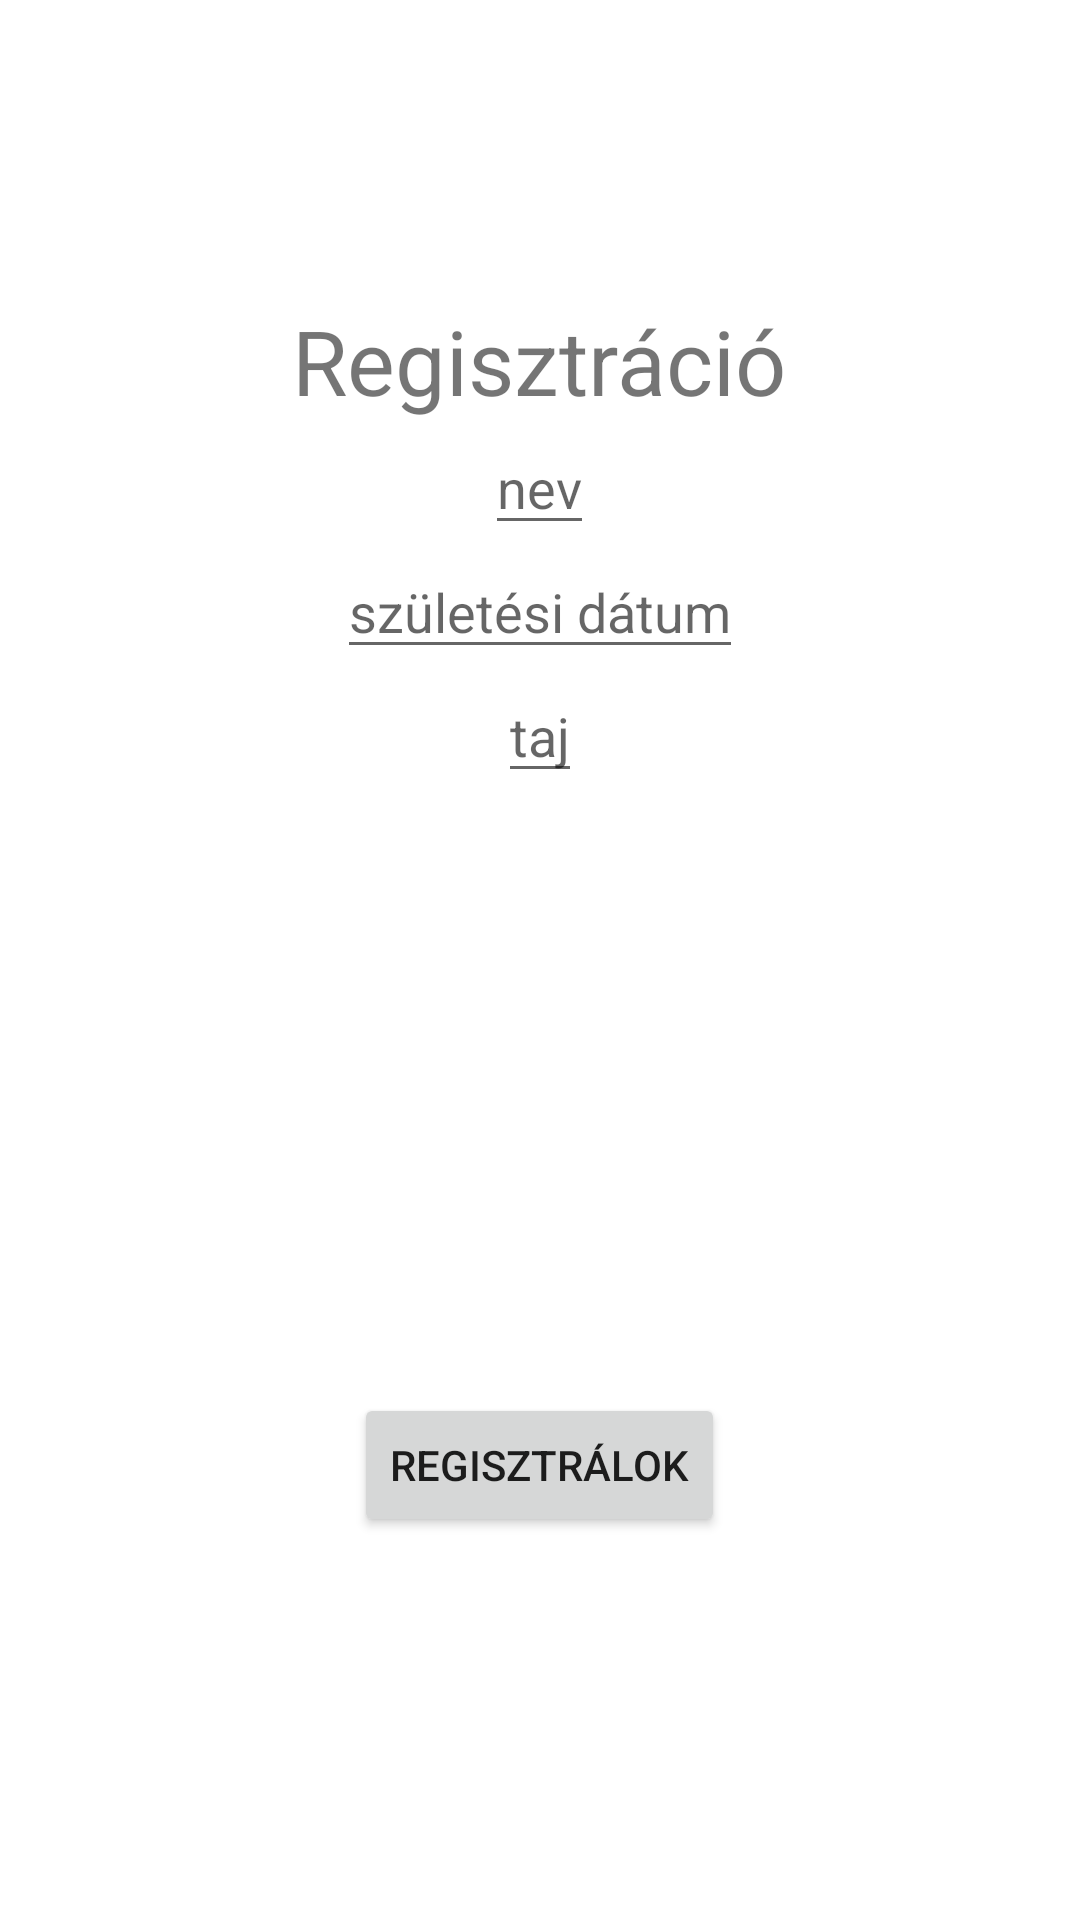

The Android layout XML behind this screen, and the referenced resources:
<!-- AndroidManifest.xml: application theme Theme.Covid_cilike -->
<!-- res/layout/activity_main.xml -->
<?xml version="1.0" encoding="utf-8"?>
<RelativeLayout xmlns:android="http://schemas.android.com/apk/res/android"
    xmlns:app="http://schemas.android.com/apk/res-auto"
    xmlns:tools="http://schemas.android.com/tools"
    android:layout_width="match_parent"
    android:layout_height="match_parent"
    tools:context=".MainActivity">

    <TextView
        android:id="@+id/reg"
        android:layout_width="wrap_content"
        android:layout_height="wrap_content"
        android:text="Regisztráció"
        android:layout_centerHorizontal="true"
        android:textSize="30dp"
        android:layout_marginTop="100dp"
        />
    <EditText
        android:id="@+id/nev"
        android:layout_width="wrap_content"
        android:layout_height="wrap_content"
        android:hint="nev"
        android:layout_below="@+id/reg"
        android:layout_centerHorizontal="true"
        />
    <EditText
        android:id="@+id/szuldat"
        android:layout_width="wrap_content"
        android:layout_height="wrap_content"
        android:hint="születési dátum"
        android:layout_below="@+id/nev"
        android:layout_centerHorizontal="true"
        />
    <EditText
        android:id="@+id/taj"
        android:layout_width="wrap_content"
        android:layout_height="wrap_content"
        android:layout_below="@+id/szuldat"
        android:layout_centerHorizontal="true"
        android:hint="taj"
        />
    <Button
        android:id="@+id/regisztral"
        android:layout_width="wrap_content"
        android:layout_height="wrap_content"
        android:layout_below="@id/taj"
        android:text="Regisztrálok"
        android:layout_centerHorizontal="true"
        android:layout_marginTop="200dp"/>
</RelativeLayout>
<!-- resources referenced by this layout -->
<resources>
  <style name="Theme.Covid_cilike" parent="Theme.MaterialComponents.DayNight.DarkActionBar">
          
          <item name="colorPrimary">@color/purple_500</item>
          <item name="colorPrimaryVariant">@color/purple_700</item>
          <item name="colorOnPrimary">@color/white</item>
          
          <item name="colorSecondary">@color/teal_200</item>
          <item name="colorSecondaryVariant">@color/teal_700</item>
          <item name="colorOnSecondary">@color/black</item>
          
          <item name="android:statusBarColor" tools:targetApi="l">?attr/colorPrimaryVariant</item>
          
      </style>
  <!-- not gathered from this repository: default colours our renderer supplied (Android Studio template values) -->
  <color name="purple_500">#FF6200EE</color>
  <color name="purple_700">#FF3700B3</color>
  <color name="teal_200">#FF03DAC5</color>
  <color name="teal_700">#FF018786</color>
  <color name="black">#FF000000</color>
  <color name="white">#FFFFFFFF</color>
</resources>
